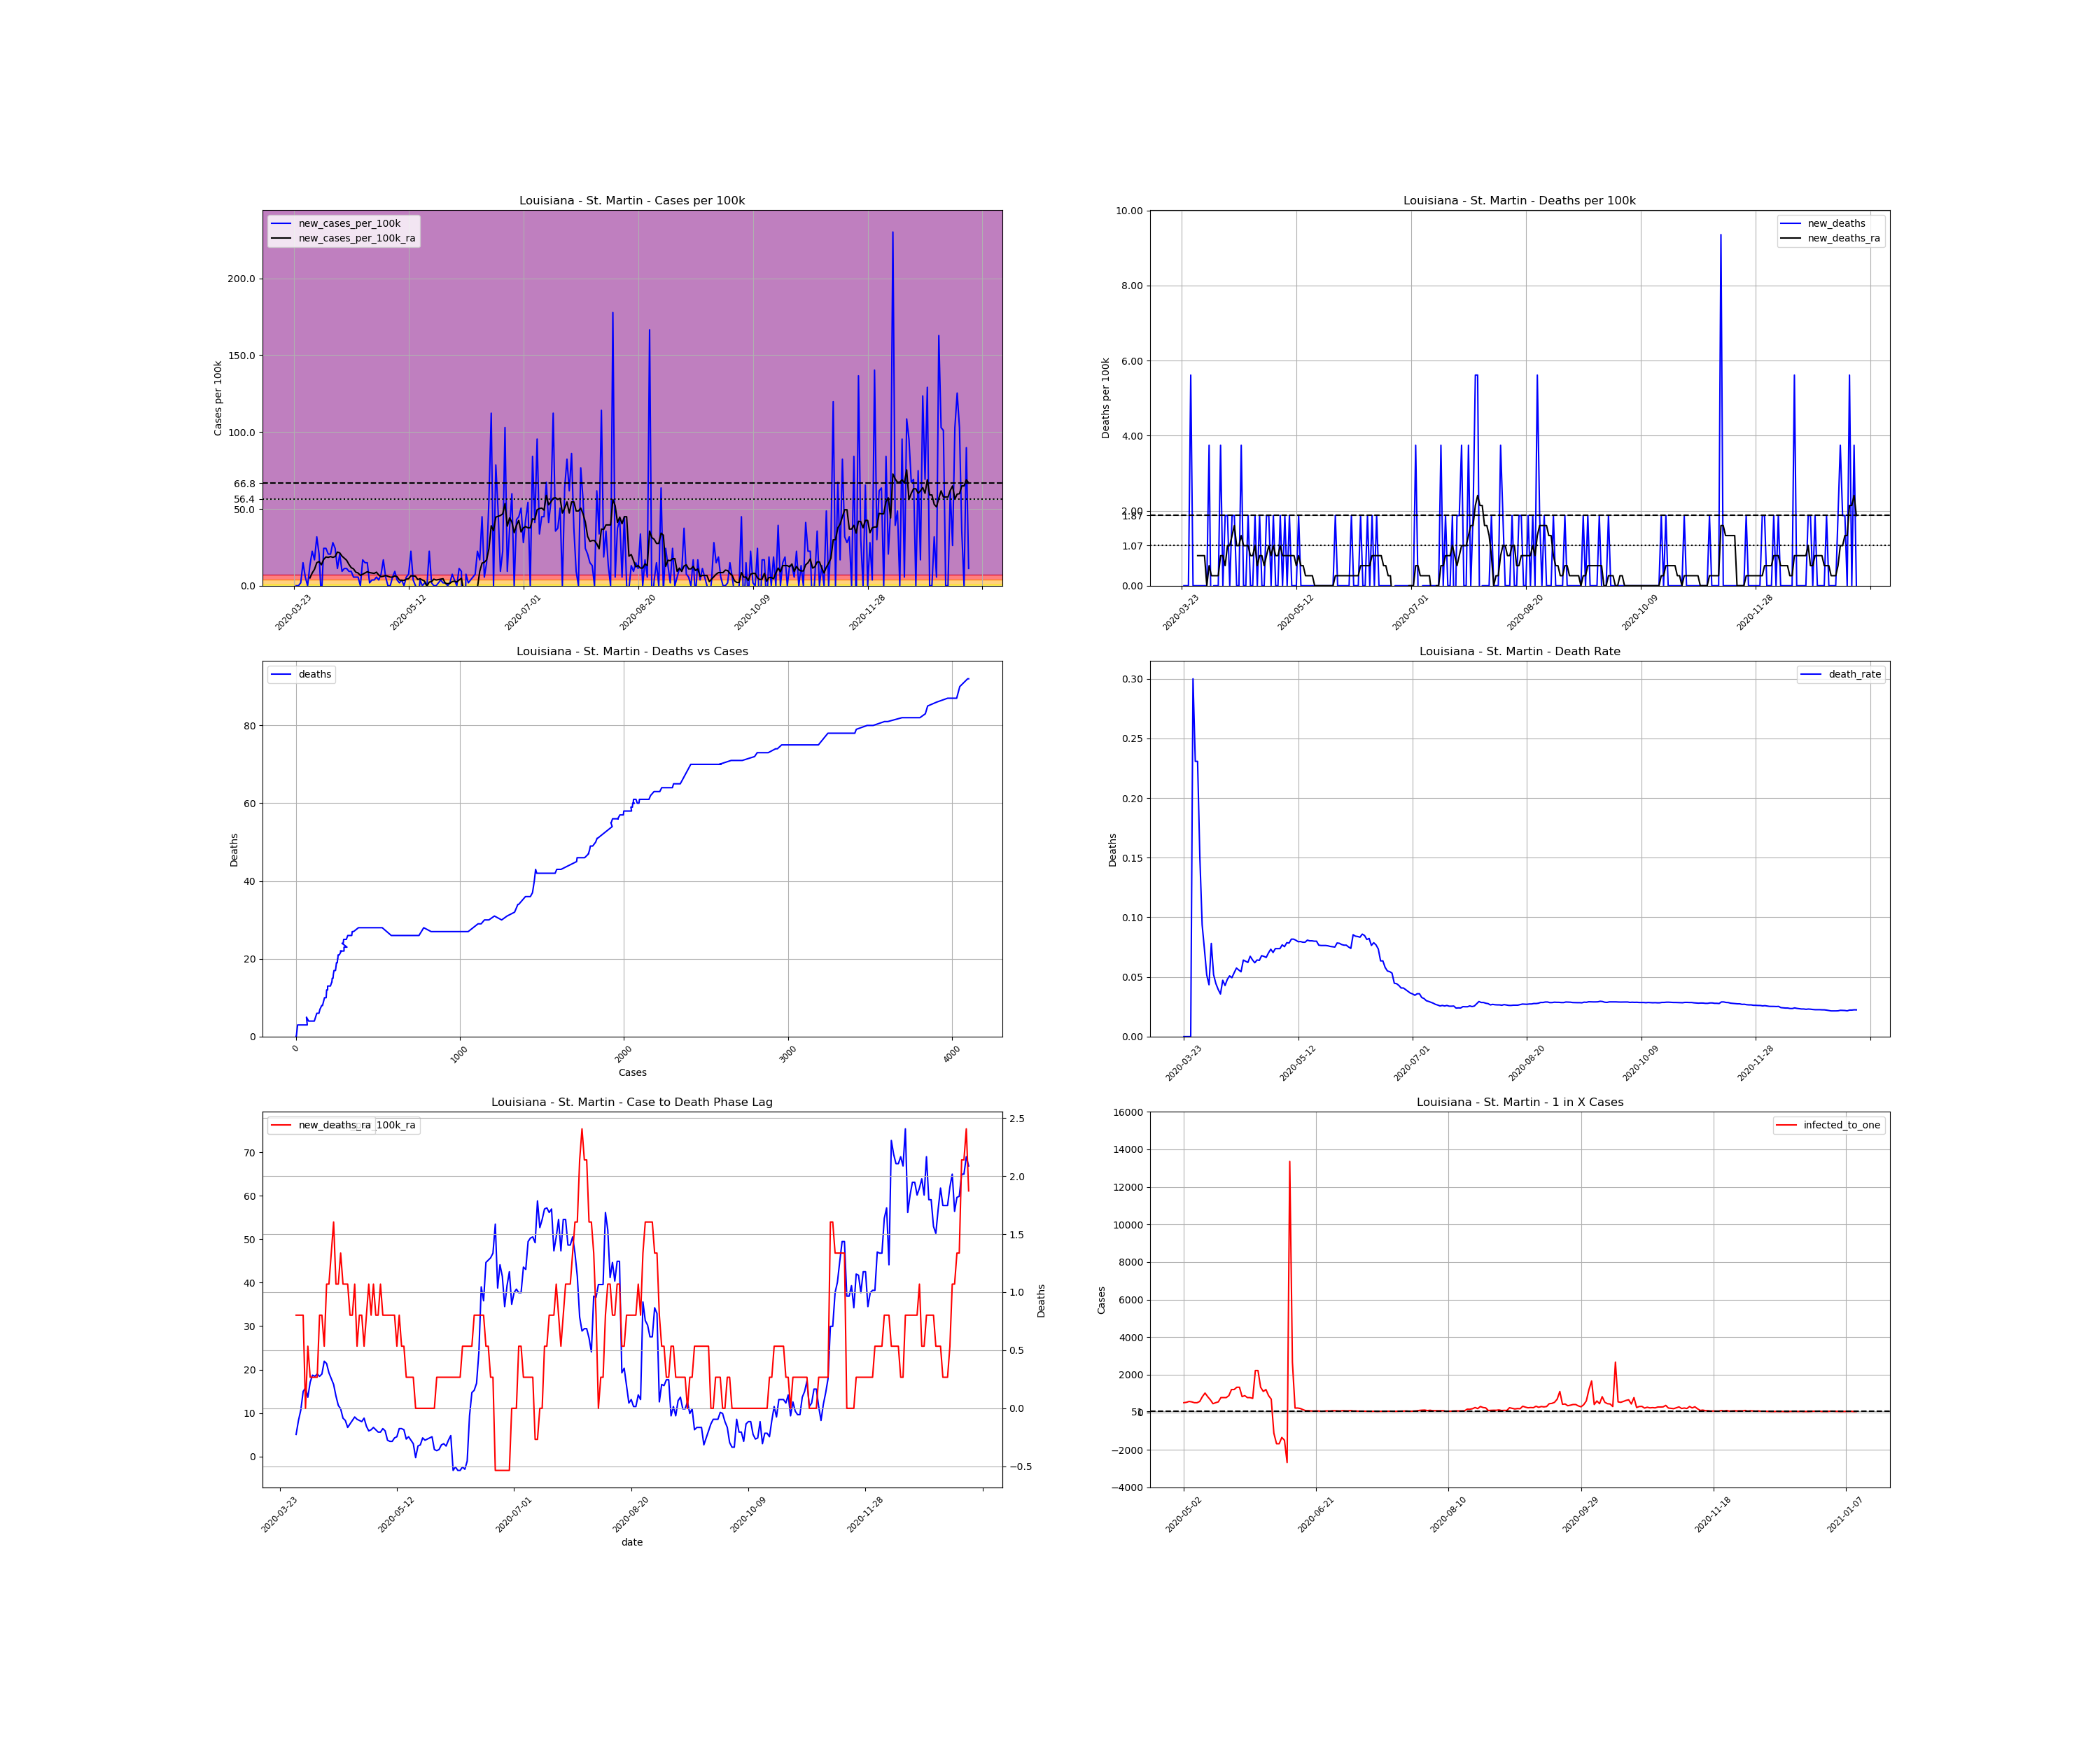

Source data for this figure (header and first rows):
, date, county, state, fips, cases, deaths, COUNTY, STNAME, CTYNAME, POPESTIMATE2019, cases_per_100k, deaths_per_100k, death_rate, new_cases, new_cases_per_100k, new_deaths, new_cases_per_100k_ra, new_deaths_ra, active_cases, infected_to_one
345888, 2020-03-23, St. Martin, Louisiana, 22099, 1, 0.0, 99, Louisiana, St. Martin, 53431, 1.872, 0.0, 0.0, , , , , , , 
345889, 2020-03-24, St. Martin, Louisiana, 22099, 1, 0.0, 99, Louisiana, St. Martin, 53431, 1.872, 0.0, 0.0, 0.0, 0.0, 0.0, , , , 
345890, 2020-03-25, St. Martin, Louisiana, 22099, 1, 0.0, 99, Louisiana, St. Martin, 53431, 1.872, 0.0, 0.0, 0.0, 0.0, 0.0, , , , 
345891, 2020-03-26, St. Martin, Louisiana, 22099, 2, 0.0, 99, Louisiana, St. Martin, 53431, 3.743, 0.0, 0.0, 1.0, 1.872, 0.0, , , , 
345892, 2020-03-27, St. Martin, Louisiana, 22099, 10, 3.0, 99, Louisiana, St. Martin, 53431, 18.72, 5.615, 0.3, 8.0, 14.97, 5.615, , , , 
345893, 2020-03-28, St. Martin, Louisiana, 22099, 13, 3.0, 99, Louisiana, St. Martin, 53431, 24.33, 5.615, 0.2308, 3.0, 5.615, 0.0, , , , 
345894, 2020-03-29, St. Martin, Louisiana, 22099, 13, 3.0, 99, Louisiana, St. Martin, 53431, 24.33, 5.615, 0.2308, 0.0, 0.0, 0.0, , , , 
345895, 2020-03-30, St. Martin, Louisiana, 22099, 20, 3.0, 99, Louisiana, St. Martin, 53431, 37.43, 5.615, 0.15, 7.0, 13.1, 0.0, 5.08, 0.8021, , 
345896, 2020-03-31, St. Martin, Louisiana, 22099, 32, 3.0, 99, Louisiana, St. Martin, 53431, 59.89, 5.615, 0.09375, 12.0, 22.46, 0.0, 8.288, 0.8021, 31.0, 430.9
345897, 2020-04-01, St. Martin, Louisiana, 22099, 41, 3.0, 99, Louisiana, St. Martin, 53431, 76.73, 5.615, 0.07317, 9.0, 16.84, 0.0, 10.69, 0.8021, 40.0, 333.9
345898, 2020-04-02, St. Martin, Louisiana, 22099, 58, 3.0, 99, Louisiana, St. Martin, 53431, 108.6, 5.615, 0.05172, 17.0, 31.82, 0.0, 14.97, 0.8021, 57.0, 234.3
345899, 2020-04-03, St. Martin, Louisiana, 22099, 69, 3.0, 99, Louisiana, St. Martin, 53431, 129.1, 5.615, 0.04348, 11.0, 20.59, 0.0, 15.77, 0.0, 67.0, 199.4
345900, 2020-04-04, St. Martin, Louisiana, 22099, 64, 5.0, 99, Louisiana, St. Martin, 53431, 119.8, 9.358, 0.07812, -5.0, -9.358, 3.743, 13.64, 0.5347, 54.0, 247.4
345901, 2020-04-05, St. Martin, Louisiana, 22099, 77, 4.0, 99, Louisiana, St. Martin, 53431, 144.1, 7.486, 0.05195, 13.0, 24.33, -1.872, 17.11, 0.2674, 64.0, 208.7
345902, 2020-04-06, St. Martin, Louisiana, 22099, 90, 4.0, 99, Louisiana, St. Martin, 53431, 168.4, 7.486, 0.04444, 13.0, 24.33, 0.0, 18.72, 0.2674, 77.0, 173.5
345903, 2020-04-07, St. Martin, Louisiana, 22099, 101, 4.0, 99, Louisiana, St. Martin, 53431, 189, 7.486, 0.0396, 11.0, 20.59, 0.0, 18.45, 0.2674, 81.0, 164.9
345904, 2020-04-08, St. Martin, Louisiana, 22099, 112, 4.0, 99, Louisiana, St. Martin, 53431, 209.6, 7.486, 0.03571, 11.0, 20.59, 0.0, 18.98, 0.2674, 80.0, 167
345905, 2020-04-09, St. Martin, Louisiana, 22099, 127, 6.0, 99, Louisiana, St. Martin, 53431, 237.7, 11.23, 0.04724, 15.0, 28.07, 3.743, 18.45, 0.8021, 86.0, 155.3
345906, 2020-04-10, St. Martin, Louisiana, 22099, 140, 6.0, 99, Louisiana, St. Martin, 53431, 262, 11.23, 0.04286, 13.0, 24.33, 0.0, 18.98, 0.8021, 82.0, 162.9
345907, 2020-04-11, St. Martin, Louisiana, 22099, 146, 7.0, 99, Louisiana, St. Martin, 53431, 273.2, 13.1, 0.04795, 6.0, 11.23, 1.872, 21.92, 0.5347, 77.0, 173.5
345908, 2020-04-12, St. Martin, Louisiana, 22099, 157, 8.0, 99, Louisiana, St. Martin, 53431, 293.8, 14.97, 0.05096, 11.0, 20.59, 1.872, 21.39, 1.069, 93.0, 143.6
345909, 2020-04-13, St. Martin, Louisiana, 22099, 162, 8.0, 99, Louisiana, St. Martin, 53431, 303.2, 14.97, 0.04938, 5.0, 9.358, 0.0, 19.25, 1.069, 85.0, 157.2
345910, 2020-04-14, St. Martin, Louisiana, 22099, 168, 9.0, 99, Louisiana, St. Martin, 53431, 314.4, 16.84, 0.05357, 6.0, 11.23, 1.872, 17.91, 1.337, 78.0, 171.3
345911, 2020-04-15, St. Martin, Louisiana, 22099, 174, 10.0, 99, Louisiana, St. Martin, 53431, 325.7, 18.72, 0.05747, 6.0, 11.23, 1.872, 16.58, 1.604, 73.0, 183
345912, 2020-04-16, St. Martin, Louisiana, 22099, 179, 10.0, 99, Louisiana, St. Martin, 53431, 335, 18.72, 0.05587, 5.0, 9.358, 0.0, 13.9, 1.069, 67.0, 199.4
345913, 2020-04-17, St. Martin, Louisiana, 22099, 184, 10.0, 99, Louisiana, St. Martin, 53431, 344.4, 18.72, 0.05435, 5.0, 9.358, 0.0, 11.76, 1.069, 57.0, 234.3
345914, 2020-04-18, St. Martin, Louisiana, 22099, 187, 12.0, 99, Louisiana, St. Martin, 53431, 350, 22.46, 0.06417, 3.0, 5.615, 3.743, 10.96, 1.337, 47.0, 284.2
345915, 2020-04-19, St. Martin, Louisiana, 22099, 190, 12.0, 99, Louisiana, St. Martin, 53431, 355.6, 22.46, 0.06316, 3.0, 5.615, 0.0, 8.823, 1.069, 44.0, 303.6
345916, 2020-04-20, St. Martin, Louisiana, 22099, 193, 12.0, 99, Louisiana, St. Martin, 53431, 361.2, 22.46, 0.06218, 3.0, 5.615, 0.0, 8.288, 1.069, 36.0, 371
345917, 2020-04-21, St. Martin, Louisiana, 22099, 193, 13.0, 99, Louisiana, St. Martin, 53431, 361.2, 24.33, 0.06736, 0.0, 0.0, 1.872, 6.684, 1.069, 31.0, 430.9
345918, 2020-04-22, St. Martin, Louisiana, 22099, 202, 13.0, 99, Louisiana, St. Martin, 53431, 378.1, 24.33, 0.06436, 9.0, 16.84, 0.0, 7.486, 0.8021, 34.0, 392.9
345919, 2020-04-23, St. Martin, Louisiana, 22099, 210, 13.0, 99, Louisiana, St. Martin, 53431, 393, 24.33, 0.0619, 8.0, 14.97, 0.0, 8.288, 0.8021, 36.0, 371
345920, 2020-04-24, St. Martin, Louisiana, 22099, 218, 14.0, 99, Louisiana, St. Martin, 53431, 408, 26.2, 0.06422, 8.0, 14.97, 1.872, 9.09, 1.069, 39.0, 342.5
345921, 2020-04-25, St. Martin, Louisiana, 22099, 219, 14.0, 99, Louisiana, St. Martin, 53431, 409.9, 26.2, 0.06393, 1.0, 1.872, 0.0, 8.556, 0.5347, 35.0, 381.7
345922, 2020-04-26, St. Martin, Louisiana, 22099, 221, 15.0, 99, Louisiana, St. Martin, 53431, 413.6, 28.07, 0.06787, 2.0, 3.743, 1.872, 8.288, 0.8021, 34.0, 392.9
345923, 2020-04-27, St. Martin, Louisiana, 22099, 223, 15.0, 99, Louisiana, St. Martin, 53431, 417.4, 28.07, 0.06726, 2.0, 3.743, 0.0, 8.021, 0.8021, 33.0, 404.8
345924, 2020-04-28, St. Martin, Louisiana, 22099, 226, 15.0, 99, Louisiana, St. Martin, 53431, 423, 28.07, 0.06637, 3.0, 5.615, 0.0, 8.823, 0.5347, 33.0, 404.8
345925, 2020-04-29, St. Martin, Louisiana, 22099, 228, 16.0, 99, Louisiana, St. Martin, 53431, 426.7, 29.95, 0.07018, 2.0, 3.743, 1.872, 6.952, 0.8021, 35.0, 381.7
345926, 2020-04-30, St. Martin, Louisiana, 22099, 232, 17.0, 99, Louisiana, St. Martin, 53431, 434.2, 31.82, 0.07328, 4.0, 7.486, 1.872, 5.882, 1.069, 30.0, 445.3
345927, 2020-05-01, St. Martin, Louisiana, 22099, 241, 17.0, 99, Louisiana, St. Martin, 53431, 451, 31.82, 0.07054, 9.0, 16.84, 0.0, 6.149, 0.8021, 31.0, 430.9
345928, 2020-05-02, St. Martin, Louisiana, 22099, 244, 18.0, 99, Louisiana, St. Martin, 53431, 456.7, 33.69, 0.07377, 3.0, 5.615, 1.872, 6.684, 1.069, 26.0, 513.8
345929, 2020-05-03, St. Martin, Louisiana, 22099, 244, 18.0, 99, Louisiana, St. Martin, 53431, 456.7, 33.69, 0.07377, 0.0, 0.0, 0.0, 6.149, 0.8021, 25.0, 534.3
345930, 2020-05-04, St. Martin, Louisiana, 22099, 244, 18.0, 99, Louisiana, St. Martin, 53431, 456.7, 33.69, 0.07377, 0.0, 0.0, 0.0, 5.615, 0.8021, 23.0, 580.8
345931, 2020-05-05, St. Martin, Louisiana, 22099, 247, 19.0, 99, Louisiana, St. Martin, 53431, 462.3, 35.56, 0.07692, 3.0, 5.615, 1.872, 5.615, 1.069, 24.0, 556.6
345932, 2020-05-06, St. Martin, Louisiana, 22099, 252, 19.0, 99, Louisiana, St. Martin, 53431, 471.6, 35.56, 0.0754, 5.0, 9.358, 0.0, 6.417, 0.8021, 26.0, 513.8
345933, 2020-05-07, St. Martin, Louisiana, 22099, 254, 20.0, 99, Louisiana, St. Martin, 53431, 475.4, 37.43, 0.07874, 2.0, 3.743, 1.872, 5.882, 0.8021, 26.0, 513.8
345934, 2020-05-08, St. Martin, Louisiana, 22099, 255, 20.0, 99, Louisiana, St. Martin, 53431, 477.3, 37.43, 0.07843, 1.0, 1.872, 0.0, 3.743, 0.8021, 23.0, 580.8
345935, 2020-05-09, St. Martin, Louisiana, 22099, 257, 21.0, 99, Louisiana, St. Martin, 53431, 481, 39.3, 0.08171, 2.0, 3.743, 1.872, 3.476, 0.8021, 16.0, 834.9
345936, 2020-05-10, St. Martin, Louisiana, 22099, 257, 21.0, 99, Louisiana, St. Martin, 53431, 481, 39.3, 0.08171, 0.0, 0.0, 0.0, 3.476, 0.8021, 13.0, 1028
345937, 2020-05-11, St. Martin, Louisiana, 22099, 260, 21.0, 99, Louisiana, St. Martin, 53431, 486.6, 39.3, 0.08077, 3.0, 5.615, 0.0, 4.278, 0.8021, 16.0, 834.9
345938, 2020-05-12, St. Martin, Louisiana, 22099, 264, 21.0, 99, Louisiana, St. Martin, 53431, 494.1, 39.3, 0.07955, 4.0, 7.486, 0.0, 4.545, 0.5347, 20.0, 667.9
345939, 2020-05-13, St. Martin, Louisiana, 22099, 276, 22.0, 99, Louisiana, St. Martin, 53431, 516.6, 41.17, 0.07971, 12.0, 22.46, 1.872, 6.417, 0.8021, 29.0, 460.6
345940, 2020-05-14, St. Martin, Louisiana, 22099, 278, 22.0, 99, Louisiana, St. Martin, 53431, 520.3, 41.17, 0.07914, 2.0, 3.743, 0.0, 6.417, 0.5347, 26.0, 513.8
345941, 2020-05-15, St. Martin, Louisiana, 22099, 278, 22.0, 99, Louisiana, St. Martin, 53431, 520.3, 41.17, 0.07914, 0.0, 0.0, 0.0, 6.149, 0.5347, 24.0, 556.6
345942, 2020-05-16, St. Martin, Louisiana, 22099, 272, 22.0, 99, Louisiana, St. Martin, 53431, 509.1, 41.17, 0.08088, -6.0, -11.23, 0.0, 4.011, 0.2674, 17.0, 785.8
345943, 2020-05-17, St. Martin, Louisiana, 22099, 274, 22.0, 99, Louisiana, St. Martin, 53431, 512.8, 41.17, 0.08029, 2.0, 3.743, 0.0, 4.545, 0.2674, 17.0, 785.8
345944, 2020-05-18, St. Martin, Louisiana, 22099, 274, 22.0, 99, Louisiana, St. Martin, 53431, 512.8, 41.17, 0.08029, 0.0, 0.0, 0.0, 3.743, 0.2674, 17.0, 785.8
345945, 2020-05-19, St. Martin, Louisiana, 22099, 275, 22.0, 99, Louisiana, St. Martin, 53431, 514.7, 41.17, 0.08, 1.0, 1.872, 0.0, 2.941, 0.2674, 15.0, 890.5
345946, 2020-05-20, St. Martin, Louisiana, 22099, 275, 22.0, 99, Louisiana, St. Martin, 53431, 514.7, 41.17, 0.08, 0.0, 0.0, 0.0, -0.2674, 2.5376526277146434e-16, 11.0, 1214
345947, 2020-05-21, St. Martin, Louisiana, 22099, 287, 22.0, 99, Louisiana, St. Martin, 53431, 537.1, 41.17, 0.07666, 12.0, 22.46, 0.0, 2.406, 2.5376526277146434e-16, 11.0, 1214
... 235 more rows
